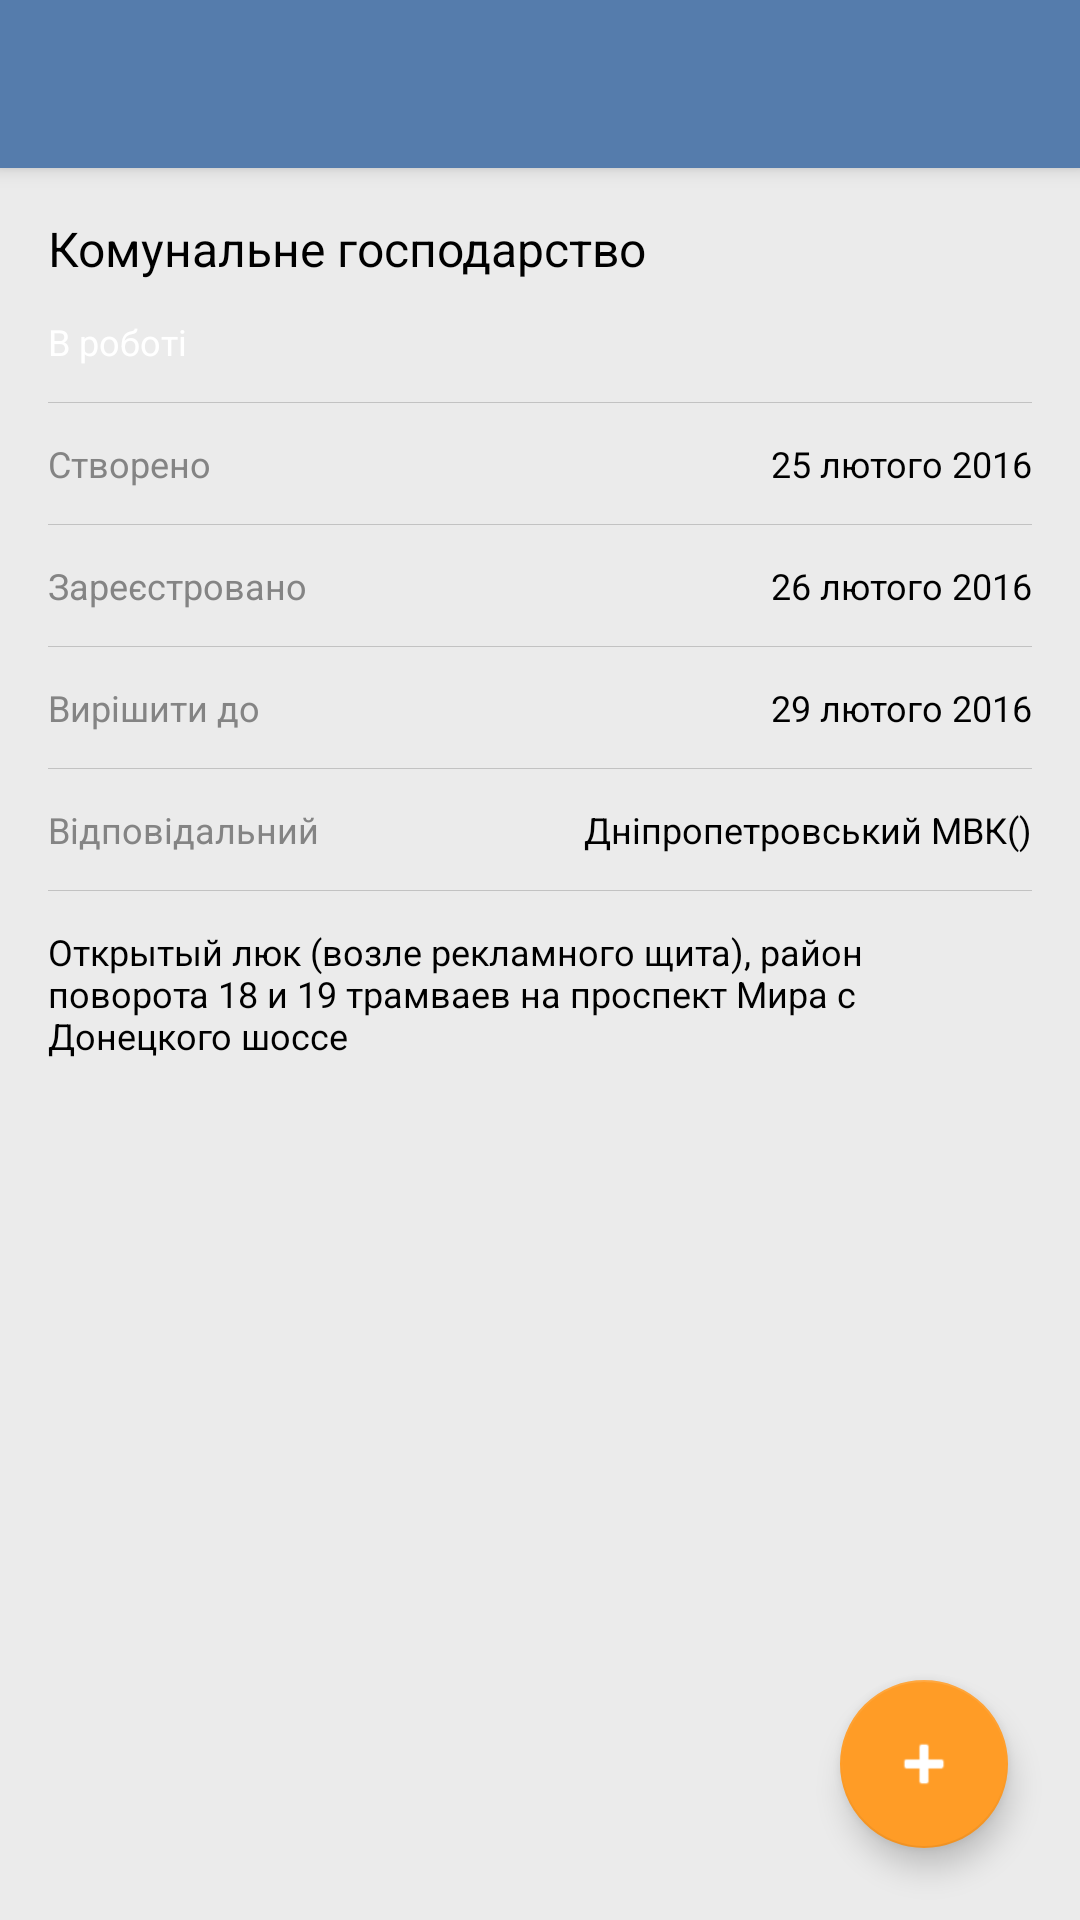

Layout XML and referenced resources for this Android screen:
<!-- AndroidManifest.xml: activity theme AppTheme.NoActionBar -->
<!-- res/layout/activity_ticket_details.xml -->
<?xml version="1.0" encoding="utf-8"?>
<android.support.design.widget.CoordinatorLayout
    xmlns:android="http://schemas.android.com/apk/res/android"
    xmlns:app="http://schemas.android.com/apk/res-auto"
    xmlns:tools="http://schemas.android.com/tools"
    android:layout_width="match_parent"
    android:layout_height="match_parent"
    android:fitsSystemWindows="true"
    tools:context="org.dudar.roman.yalantis2.TicketDetailsActivity">

    <android.support.design.widget.AppBarLayout
        android:layout_width="match_parent"
        android:layout_height="wrap_content"
        android:theme="@style/AppTheme.AppBarOverlay">

        <android.support.v7.widget.Toolbar
            android:id="@+id/toolbar"
            android:layout_width="match_parent"
            android:layout_height="?attr/actionBarSize"
            android:background="?attr/colorPrimary"
            app:popupTheme="@style/AppTheme.PopupOverlay"/>

    </android.support.design.widget.AppBarLayout>

    <include layout="@layout/ticket_content"/>

    <android.support.design.widget.FloatingActionButton
        android:id="@+id/fab"
        android:layout_width="wrap_content"
        android:layout_height="wrap_content"
        android:layout_gravity="bottom|end"
        android:layout_margin="@dimen/fab_margin"
        android:src="@android:drawable/ic_input_add"
        android:tint="@color/white"/>

</android.support.design.widget.CoordinatorLayout>
<!-- res/layout/ticket_content.xml (included above) -->
<ScrollView
    xmlns:android="http://schemas.android.com/apk/res/android"
    xmlns:app="http://schemas.android.com/apk/res-auto"
    xmlns:tools="http://schemas.android.com/tools"
    android:layout_width="match_parent"
    android:layout_height="match_parent"
    app:layout_behavior="@string/appbar_scrolling_view_behavior"
    tools:context="org.dudar.roman.yalantis2.TicketDetailsActivity"
    tools:showIn="@layout/activity_ticket_details">

    <GridLayout
        android:layout_width="match_parent"
        android:layout_height="wrap_content"
        android:clipToPadding="false"
        android:columnCount="2"
        android:focusableInTouchMode="true"
        android:padding="@dimen/viewGroup_padding">

        <TextView
            android:id="@id/domain_text"
            style="@style/Title"
            android:layout_width="wrap_content"
            android:layout_height="wrap_content"
            android:layout_columnSpan="2"
            android:text="@string/ticket_domain"/>

        <TextView
            android:id="@+id/status"
            style="@style/BaseText.White"
            android:layout_width="wrap_content"
            android:layout_height="wrap_content"
            android:layout_columnSpan="2"
            android:background="@drawable/rounded_view"
            android:text="@string/ticket_status"/>

        <View
            style="@style/Divider"
            android:layout_columnSpan="2"/>

        <TextView
            style="@style/BaseText.Gray"
            android:layout_width="wrap_content"
            android:layout_height="wrap_content"
            android:layout_gravity="left"
            android:text="@string/created_title"/>

        <TextView
            android:id="@+id/created_date"
            style="@style/BaseText.Black"
            android:layout_width="wrap_content"
            android:layout_height="wrap_content"
            android:layout_gravity="right"
            android:text="@string/created_date"/>

        <View
            style="@style/Divider"
            android:layout_columnSpan="2"/>

        <TextView
            style="@style/BaseText.Gray"
            android:layout_width="wrap_content"
            android:layout_height="wrap_content"
            android:layout_gravity="left"
            android:text="@string/registered_title"/>

        <TextView
            android:id="@id/registered_date"
            style="@style/BaseText.Black"
            android:layout_width="wrap_content"
            android:layout_height="wrap_content"
            android:layout_gravity="right"
            android:text="@string/registered_date"/>

        <View
            style="@style/Divider"
            android:layout_columnSpan="2"/>

        <TextView
            style="@style/BaseText.Gray"
            android:layout_width="wrap_content"
            android:layout_height="wrap_content"
            android:layout_gravity="left"
            android:text="@string/deadline_title"/>

        <TextView
            android:id="@+id/deadline_date"
            style="@style/BaseText.Black"
            android:layout_width="wrap_content"
            android:layout_height="wrap_content"
            android:layout_gravity="right"
            android:text="@string/deadline_date"/>

        <View
            style="@style/Divider"
            android:layout_columnSpan="2"/>

        <TextView
            style="@style/BaseText.Gray"
            android:layout_width="wrap_content"
            android:layout_height="wrap_content"
            android:layout_gravity="left"
            android:text="@string/responsible_title"/>

        <TextView
            android:id="@+id/assignee"
            style="@style/BaseText.Black"
            android:layout_width="wrap_content"
            android:layout_height="wrap_content"
            android:layout_gravity="right"
            android:text="@string/responsible_name"/>

        <View
            style="@style/Divider"
            android:layout_columnSpan="2"/>

        <TextView
            android:id="@+id/description"
            style="@style/BaseText.Black"
            android:layout_width="match_parent"
            android:layout_height="wrap_content"
            android:layout_columnSpan="2"
            android:text="@string/ticket_description"/>

        <android.support.v7.widget.RecyclerView
            android:id="@+id/images_recycler"
            android:layout_width="match_parent"
            android:layout_height="@dimen/image_height"
            android:layout_columnSpan="2"
            android:gravity="center_vertical"
            android:overScrollMode="never"
            android:scrollbars="horizontal"/>

    </GridLayout>

</ScrollView>
<!-- resources referenced by this layout -->
<resources>
  <color name="white">#FFFFFF</color>
  <dimen name="fab_margin">24dp</dimen>
  <dimen name="image_height">240dp</dimen>
  <dimen name="viewGroup_padding">16dp</dimen>
  <string name="created_date">25 лютого 2016</string>
  <string name="created_title">Створено</string>
  <string name="deadline_date">29 лютого 2016</string>
  <string name="deadline_title">Вирішити до</string>
  <string name="registered_date">26 лютого 2016</string>
  <string name="registered_title">Зареєстровано</string>
  <string name="responsible_name">Дніпропетровський МВК()</string>
  <string name="responsible_title">Відповідальний</string>
  <string name="ticket_description">
          Открытый люк (возле рекламного щита), район поворота 18 и 19 трамваев на проспект Мира с
          Донецкого шоссе
      </string>
  <string name="ticket_domain">Комунальне господарство</string>
  <string name="ticket_status">В роботі</string>
  <style name="AppTheme.AppBarOverlay" parent="ThemeOverlay.AppCompat.Dark.ActionBar" />
  <style name="AppTheme.PopupOverlay" parent="ThemeOverlay.AppCompat.Light" />
  <style name="BaseText.Black" parent="BaseText">
          <item name="android:textColor">@color/black</item>
      </style>
  <style name="BaseText.Gray" parent="BaseText">
          <item name="android:textColor">@color/dark_gray</item>
      </style>
  <style name="BaseText.White" parent="BaseText">
          <item name="android:textColor">@color/white</item>
      </style>
  <style name="Divider" parent="AppTheme.View">
          <item name="android:layout_height">@dimen/divider_height</item>
          <item name="android:background">@color/light_gray</item>
          <item name="android:layout_marginTop">@dimen/view_margin_top</item>
          <item name="android:layout_marginBottom">@dimen/view_margin_bottom</item>
      </style>
  <style name="Title" parent="BaseText.Black">
          <item name="android:textSize">@dimen/title_text</item>
          <item name="android:layout_marginBottom">@dimen/view_margin_bottom</item>
      </style>
  <style name="AppTheme.NoActionBar">
          <item name="windowActionBar">false</item>
          <item name="windowNoTitle">true</item>
      </style>
  <style name="BaseText" parent="AppTheme.View">
          <item name="android:textSize">@dimen/base_text</item>
      </style>
  <color name="black">#000000</color>
  <color name="dark_gray">#848484</color>
  <style name="AppTheme.View">
          <item name="android:onClick">onViewClick</item>
      </style>
  <dimen name="divider_height">1px</dimen>
  <color name="light_gray">#C2C2C2</color>
  <dimen name="view_margin_top">12dp</dimen>
  <dimen name="view_margin_bottom">12dp</dimen>
  <dimen name="title_text">16sp</dimen>
  <dimen name="base_text">12sp</dimen>
</resources>
